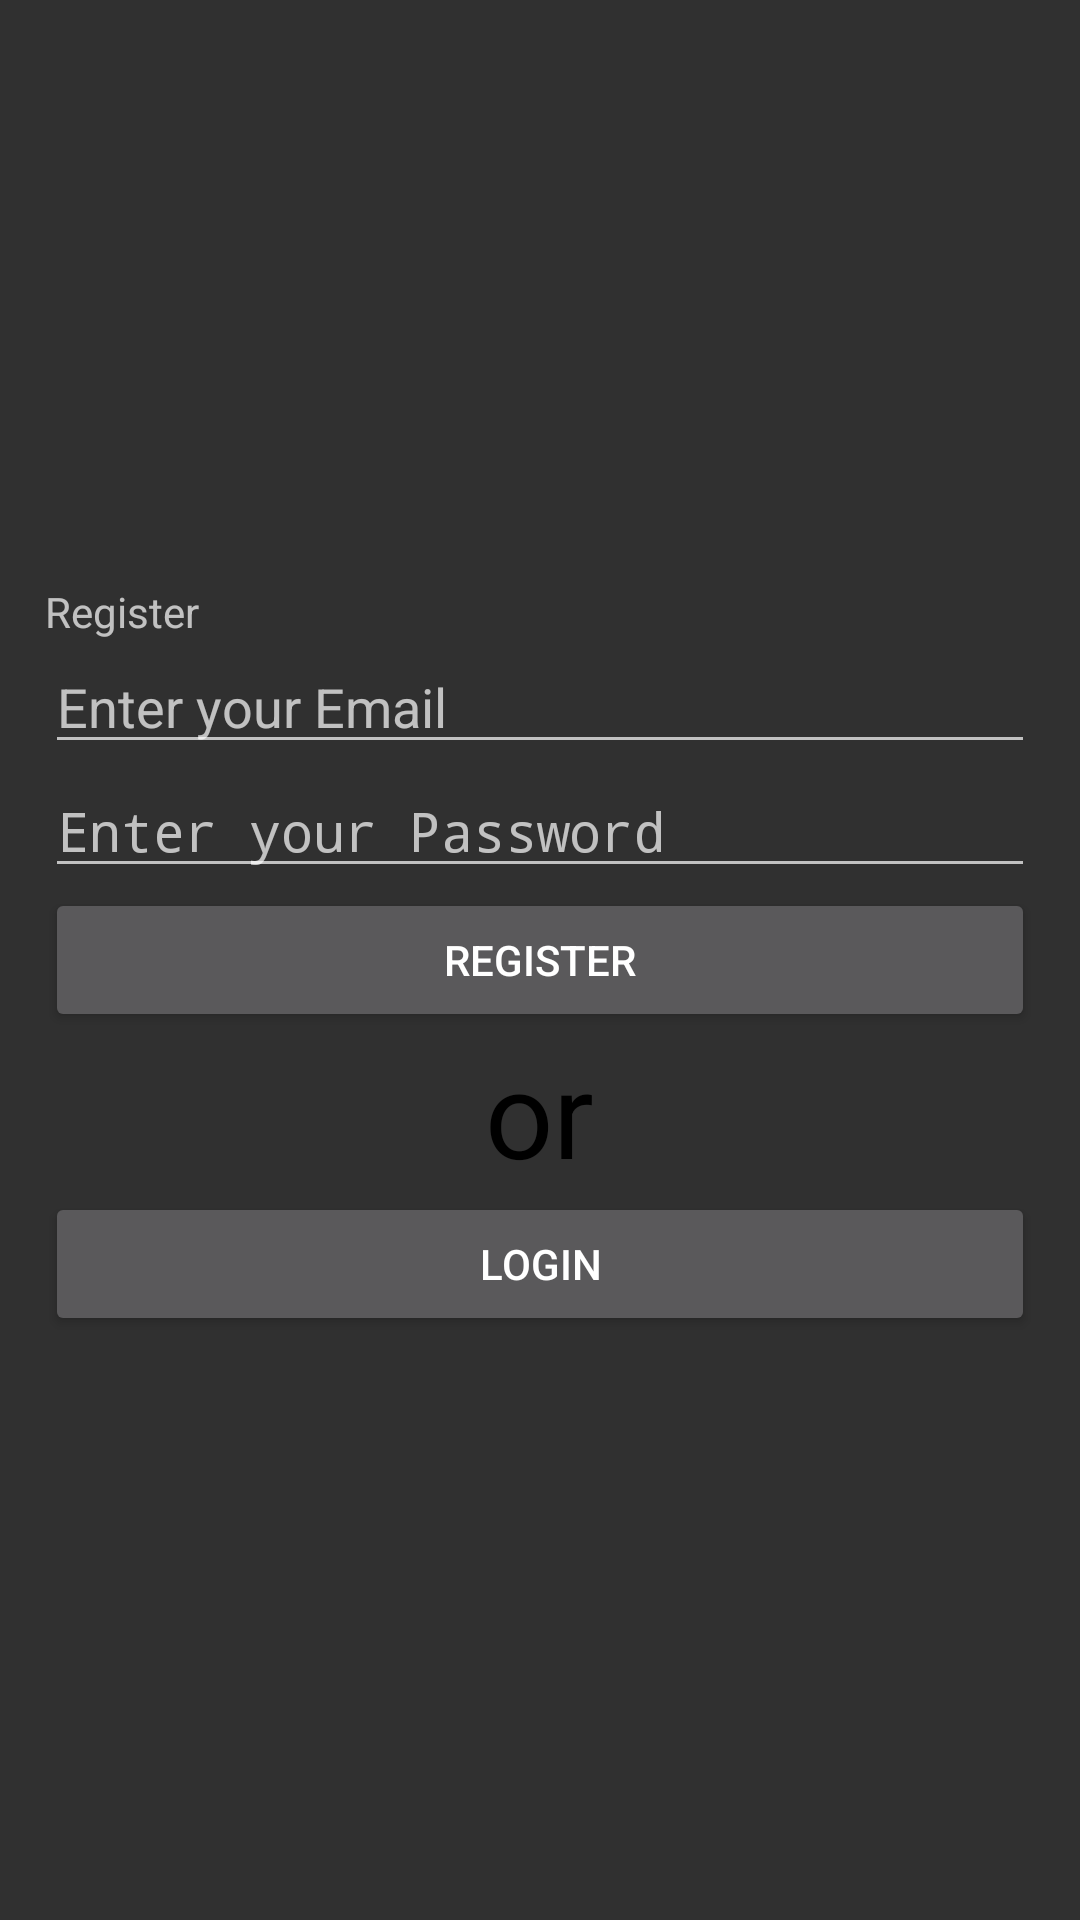

Here is an Android app screen rendered from its layout file. Give the layout XML and the strings, colors and styles it references.
<!-- AndroidManifest.xml: activity theme Theme.AppCompat.NoActionBar -->
<!-- res/layout/activity_registration.xml -->
<?xml version="1.0" encoding="utf-8"?>
<androidx.constraintlayout.widget.ConstraintLayout xmlns:android="http://schemas.android.com/apk/res/android"
    xmlns:app="http://schemas.android.com/apk/res-auto"
    xmlns:tools="http://schemas.android.com/tools"
    android:layout_width="match_parent"
    android:layout_height="match_parent"
    tools:context=".RegistrationActivity">

    <LinearLayout
        android:layout_width="match_parent"
        android:layout_height="match_parent"
        android:gravity="center_vertical"
        android:orientation="vertical"
        android:padding="15dp"
        tools:context=".RegistrationActivity">

        
        <TextView
            android:layout_width="wrap_content"
            android:layout_height="wrap_content"
            android:text="Register" />

        
        <EditText
            android:id="@+id/email"
            android:layout_width="match_parent"
            android:layout_height="wrap_content"
            android:hint="Enter your Email" />

        
        <EditText
            android:id="@+id/passwd"
            android:layout_width="match_parent"
            android:layout_height="wrap_content"
            android:hint="Enter your Password"
            android:inputType="textPassword" />

        
        <Button
            android:id="@+id/btnregister"
            android:layout_width="match_parent"
            android:layout_height="wrap_content"
            android:text="Register" />

        <TextView
            android:id="@+id/or"
            android:layout_width="wrap_content"
            android:layout_height="wrap_content"
            android:layout_gravity="center"
            android:textColor="@color/material_dynamic_secondary0"
            android:textSize="40dp"
            android:text="or" />

        <Button
            android:id="@+id/user_login"
            android:layout_width="match_parent"
            android:layout_height="wrap_content"
            android:text="Login" />

        
    </LinearLayout>
    <ProgressBar
        android:id="@+id/progressbar"
        android:layout_width="wrap_content"
        android:layout_height="wrap_content"
        app:layout_constraintTop_toTopOf="parent"
        app:layout_constraintStart_toStartOf="parent"
        android:visibility="gone" />
</androidx.constraintlayout.widget.ConstraintLayout>
<!-- resources referenced by this layout -->
<resources>

</resources>
